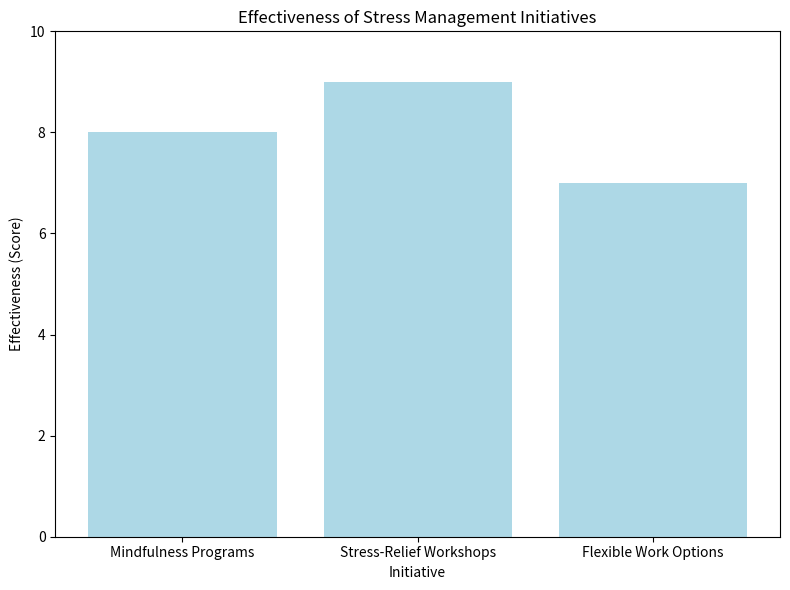

Here is the Python script that generated this plot:
import matplotlib.pyplot as plt

# Sample data for stress management initiatives
initiatives = ['Mindfulness Programs', 'Stress-Relief Workshops', 'Flexible Work Options']
initiative_scores = [8, 9, 7]  # Scores (1-10) indicating the effectiveness of each initiative

# Create a bar chart to visualize the effectiveness of stress management initiatives
plt.figure(figsize=(8, 6))
plt.bar(initiatives, initiative_scores, color='lightblue')
plt.title('Effectiveness of Stress Management Initiatives')
plt.xlabel('Initiative')
plt.ylabel('Effectiveness (Score)')
plt.ylim(0, 10)  # Set the y-axis limit to 0-10
plt.tight_layout()

# Show the bar chart
plt.show()
